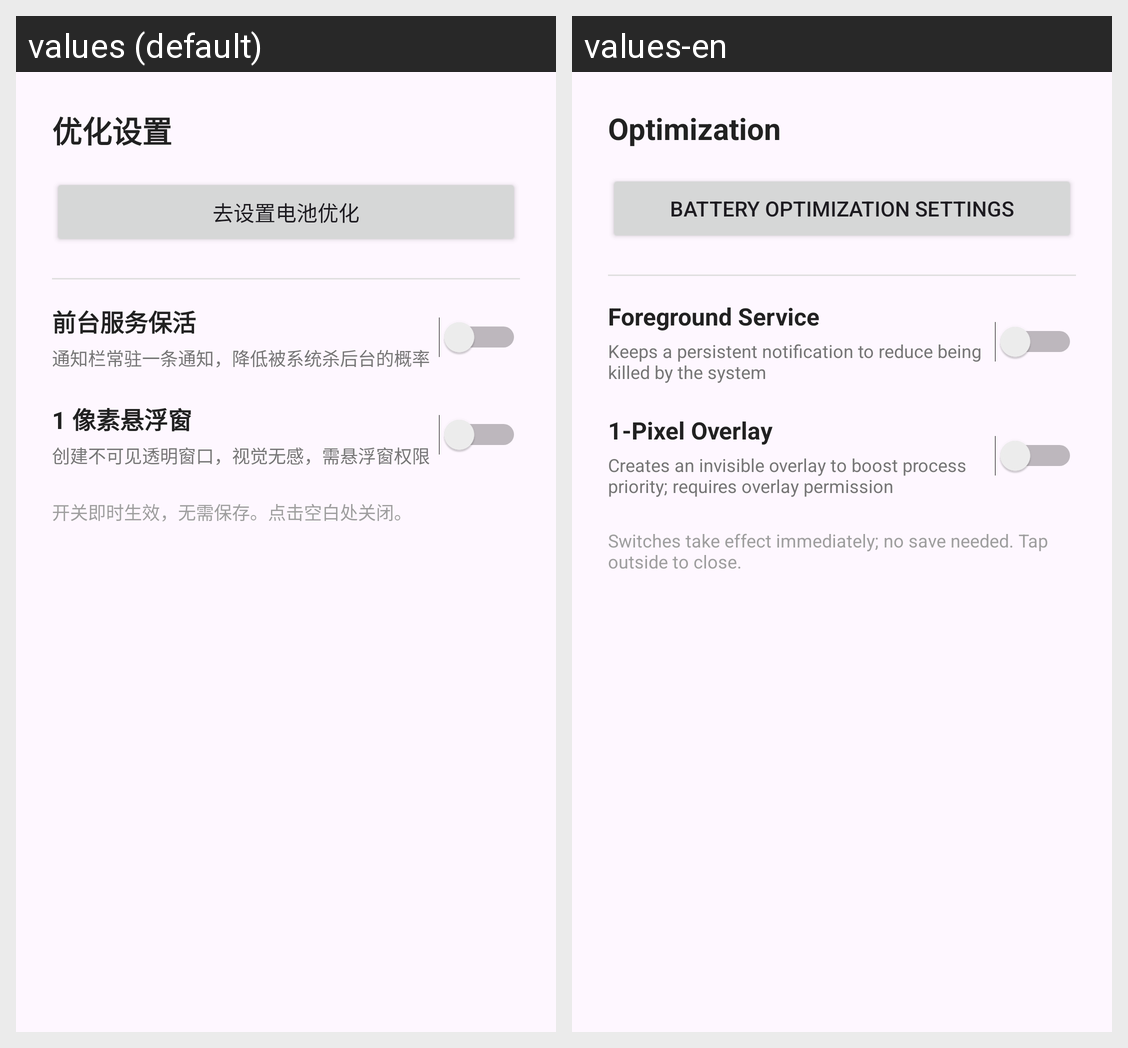

Translations of the strings shown on this Android screen, per locale in the grid:
Android screen res/layout/dialog_optimization.xml rendered under 2 locales, left to right: values (default), values-en. Device: Nexus 5 (rendered at 1080×1920; each locale shown at half size, 540×960, under a caption strip naming it); theme Theme.QQAIHelper.
Strings drawn on this screen, with the default value and each locale's value (text and hints the layout hard-codes, and strings that could not be matched under every locale, appear in the picture but are not listed):

opt_dialog_title
  values: 优化设置
  values-en: Optimization

opt_dialog_battery
  values: 去设置电池优化
  values-en: Battery Optimization Settings

opt_dialog_keepalive
  values: 前台服务保活
  values-en: Foreground Service

opt_dialog_keepalive_desc
  values: 通知栏常驻一条通知，降低被系统杀后台的概率
  values-en: Keeps a persistent notification to reduce being killed by the system

opt_dialog_pixel
  values: 1 像素悬浮窗
  values-en: 1-Pixel Overlay

opt_dialog_pixel_desc
  values: 创建不可见透明窗口，视觉无感，需悬浮窗权限
  values-en: Creates an invisible overlay to boost process priority; requires overlay permission

opt_dialog_hint
  values: 开关即时生效，无需保存。点击空白处关闭。
  values-en: Switches take effect immediately; no save needed. Tap outside to close.
